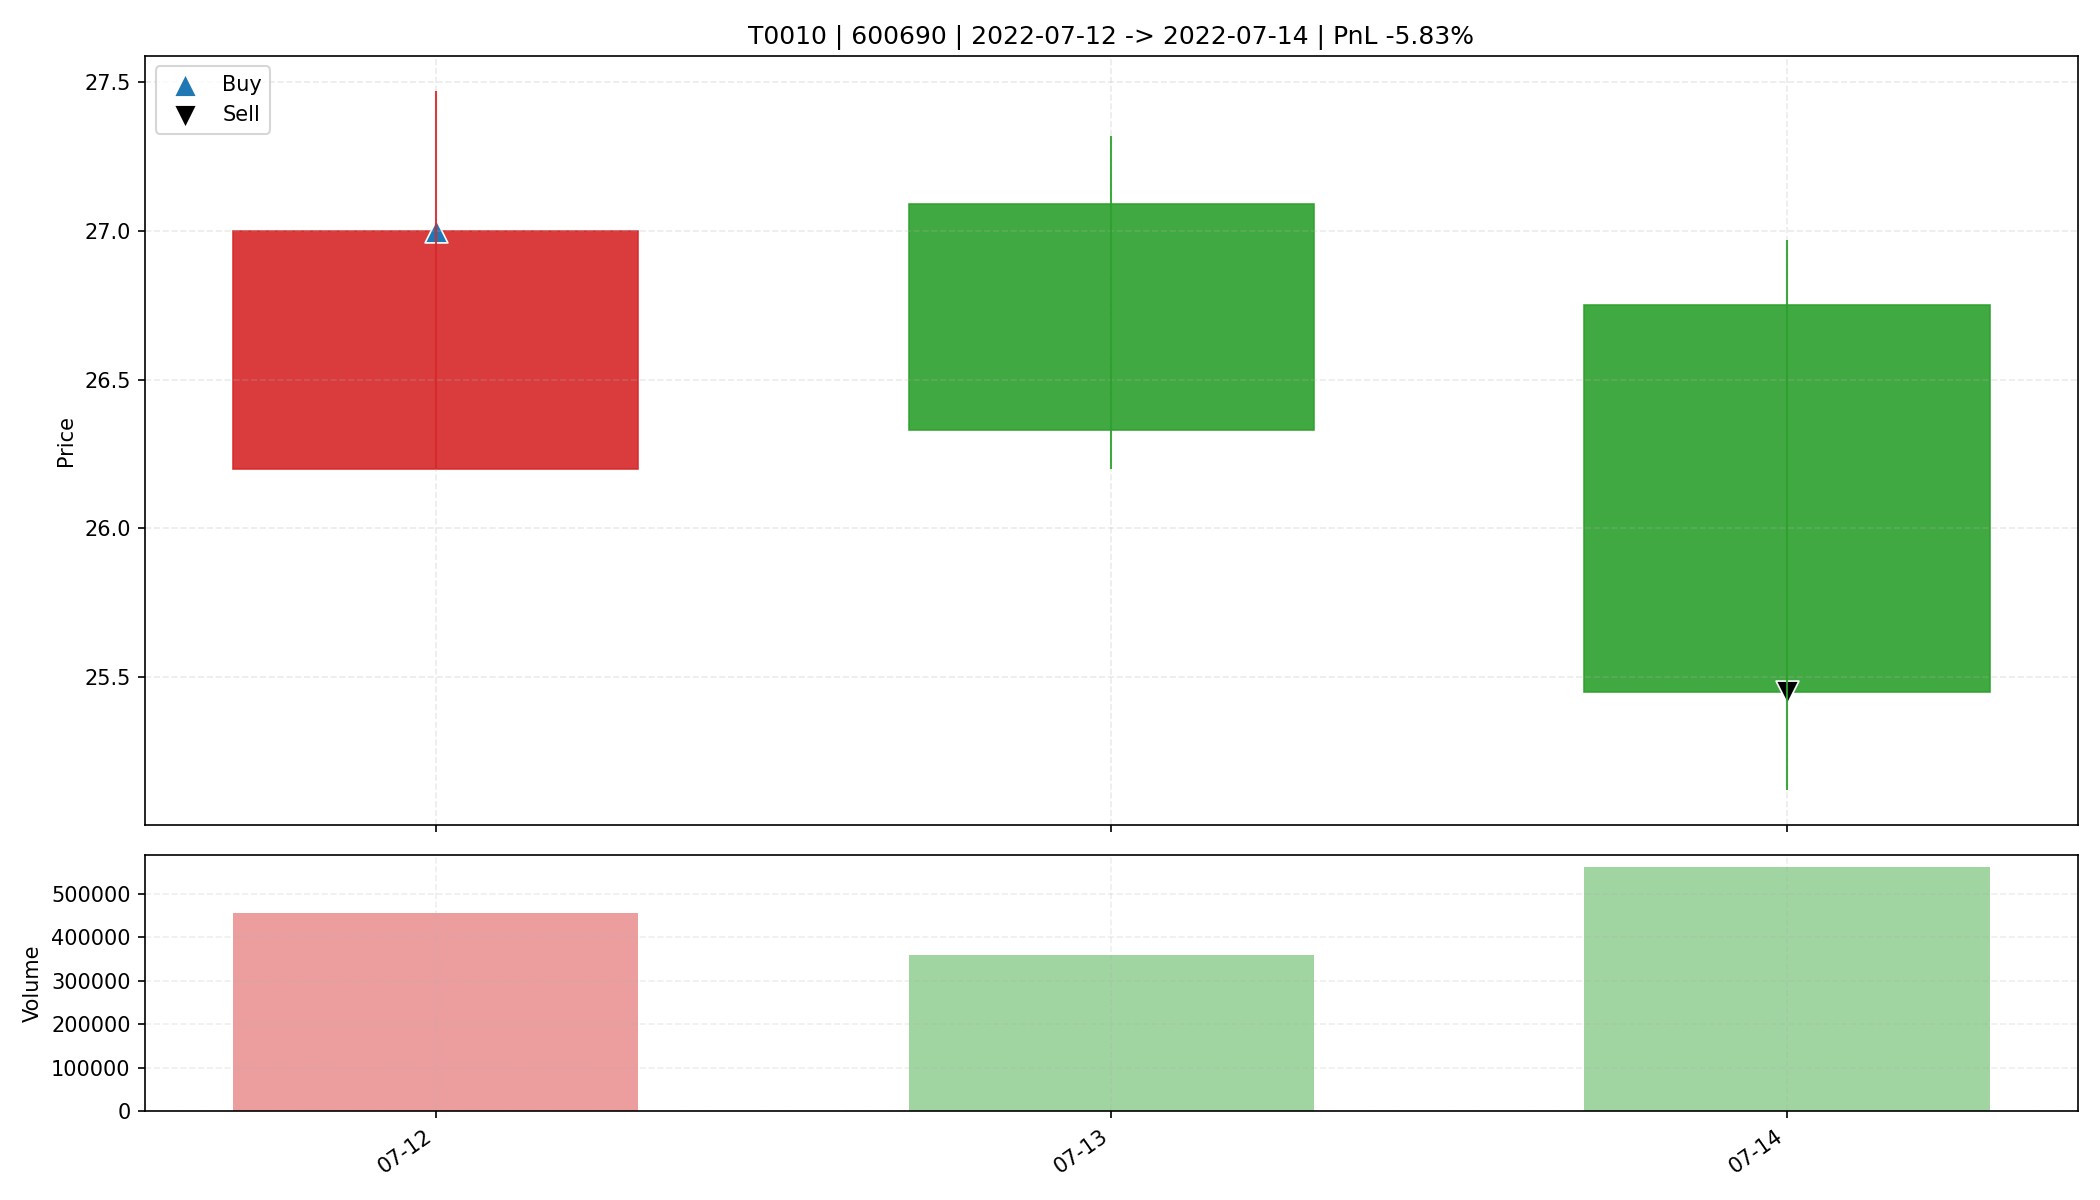

The table this chart was drawn from, first rows:
date, open, high, low, close, amount, volume, trade_id, code, buy_date, sell_date, buy_price, sell_price, matched_shares, buy_reason, sell_reason, sell_profit_pct, sell_hold_days, is_buy_day, is_sell_day, holding_day_index
2022-07-12, 26.2, 27.47, 26.2, 27.0, 1229257472, 455165, T0010, 600690, 2022-07-12, 2022-07-14, 27.0, 25.45, 1200, 前10日振幅9.0%, 阳线涨幅3.1%, 突破均线, 温和放量1.5倍, MA…, 收盘跌破防守线(26.200), -5.835, 2.0, True, False, 0
2022-07-13, 27.09, 27.32, 26.2, 26.33, 958569472, 359362, T0010, 600690, 2022-07-12, 2022-07-14, 27.0, 25.45, 1200, 前10日振幅9.0%, 阳线涨幅3.1%, 突破均线, 温和放量1.5倍, MA…, 收盘跌破防守线(26.200), -5.835, 2.0, False, False, 1
2022-07-14, 26.75, 26.97, 25.12, 25.45, 1438305536, 561371, T0010, 600690, 2022-07-12, 2022-07-14, 27.0, 25.45, 1200, 前10日振幅9.0%, 阳线涨幅3.1%, 突破均线, 温和放量1.5倍, MA…, 收盘跌破防守线(26.200), -5.835, 2.0, False, True, 2
